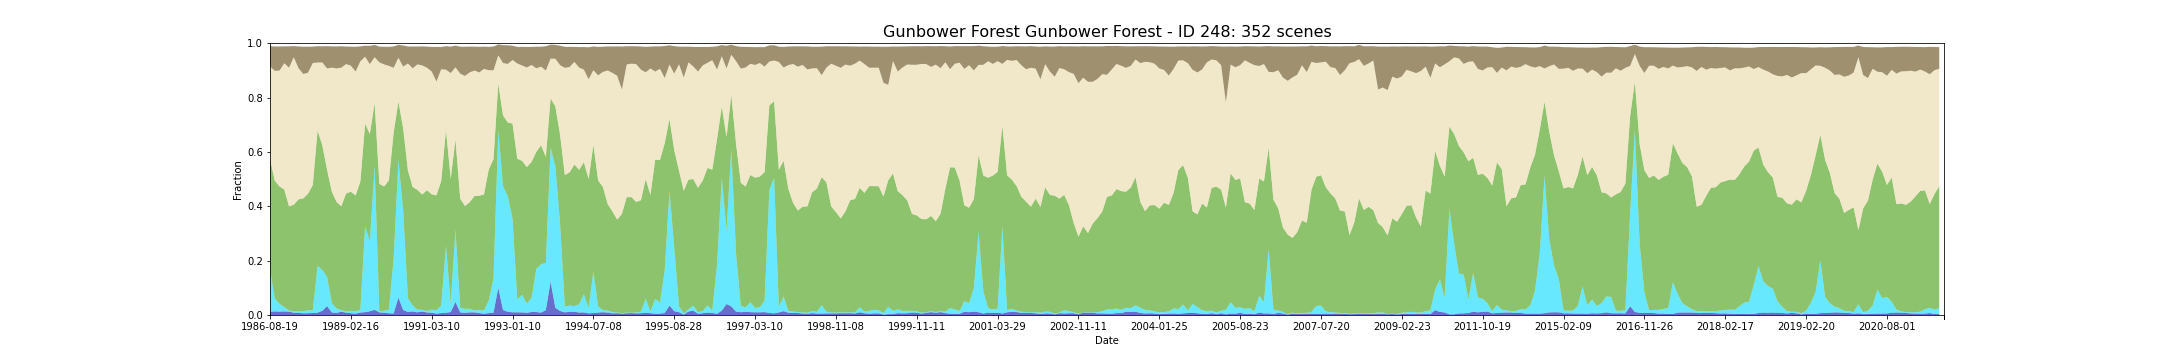

The table this chart was drawn from, first rows:
feature_id, water, wet, bs, pv, npv, pc_missing, date, s3_csv_path, display_time
248, 0.01214, 0.1566, 0.0744, 0.404, 0.342, 0.0, 1986-08-19T23:30:42Z, s3://dea-public-data-dev/projects/WIT/Ra…, 1986-08-19
248, 0.01328, 0.04777, 0.08978, 0.4334, 0.4038, 0.001073, 1987-09-23T23:36:17Z, s3://dea-public-data-dev/projects/WIT/Ra…, 1987-09-23
248, 0.01255, 0.02903, 0.0886, 0.4311, 0.4266, 8.456998388717274e-05, 1987-10-09T23:36:36Z, s3://dea-public-data-dev/projects/WIT/Ra…, 1987-10-09
248, 0.01315, 0.01565, 0.062, 0.433, 0.4645, 0.0, 1987-10-25T23:36:51Z, s3://dea-public-data-dev/projects/WIT/Ra…, 1987-10-25
248, 0.01237, 0.00446, 0.07849, 0.383, 0.5101, 0.0, 1987-12-12T23:37:44Z, s3://dea-public-data-dev/projects/WIT/Ra…, 1987-12-12
248, 0.00827, 0.005252, 0.04113, 0.3923, 0.5424, 0.0, 1987-12-28T23:38:00Z, s3://dea-public-data-dev/projects/WIT/Ra…, 1987-12-28
248, 0.008039, 0.005034, 0.07975, 0.4124, 0.4828, 0.0, 1988-02-14T23:38:51Z, s3://dea-public-data-dev/projects/WIT/Ra…, 1988-02-14
248, 0.006125, 0.007705, 0.1005, 0.4151, 0.4578, 0.0, 1988-03-01T23:39:01Z, s3://dea-public-data-dev/projects/WIT/Ra…, 1988-03-01
248, 0.006641, 0.01115, 0.09538, 0.4286, 0.4453, 0.0, 1988-03-17T23:39:10Z, s3://dea-public-data-dev/projects/WIT/Ra…, 1988-03-17
248, 0.007251, 0.01045, 0.06025, 0.4606, 0.449, 0.0, 1988-04-02T23:39:17Z, s3://dea-public-data-dev/projects/WIT/Ra…, 1988-04-02
248, 0.00855, 0.172, 0.05994, 0.498, 0.2503, 0.0, 1988-06-21T23:39:50Z, s3://dea-public-data-dev/projects/WIT/Ra…, 1988-06-21
248, 0.01544, 0.15, 0.05928, 0.4593, 0.3046, 0.0, 1988-08-08T23:39:56Z, s3://dea-public-data-dev/projects/WIT/Ra…, 1988-08-08
248, 0.03288, 0.1074, 0.0819, 0.3944, 0.3725, 0.0, 1988-09-25T23:39:54Z, s3://dea-public-data-dev/projects/WIT/Ra…, 1988-09-25
248, 0.009227, 0.03463, 0.07811, 0.4099, 0.4563, 0.0, 1988-10-27T23:39:47Z, s3://dea-public-data-dev/projects/WIT/Ra…, 1988-10-27
248, 0.007727, 0.0168, 0.08072, 0.3912, 0.4916, 0.0, 1988-11-12T23:39:49Z, s3://dea-public-data-dev/projects/WIT/Ra…, 1988-11-12
248, 0.01208, 0.006062, 0.0785, 0.3821, 0.5098, 0.0, 1988-12-14T23:39:35Z, s3://dea-public-data-dev/projects/WIT/Ra…, 1988-12-14
248, 0.008777, 0.004798, 0.06447, 0.4333, 0.4764, 0.0, 1989-01-31T23:39:16Z, s3://dea-public-data-dev/projects/WIT/Ra…, 1989-01-31
248, 0.006588, 0.008862, 0.07009, 0.4382, 0.4635, 0.0, 1989-02-16T23:39:12Z, s3://dea-public-data-dev/projects/WIT/Ra…, 1989-02-16
248, 0.005301, 0.008693, 0.09083, 0.4257, 0.4564, 0.0, 1989-03-04T23:38:54Z, s3://dea-public-data-dev/projects/WIT/Ra…, 1989-03-04
248, 0.009039, 0.009997, 0.0547, 0.4722, 0.4422, 0.08062, 1989-03-27T23:44:22Z, s3://dea-public-data-dev/projects/WIT/Ra…, 1989-03-27
248, 0.01042, 0.316, 0.04083, 0.3773, 0.2465, 0.0, 1989-07-26T23:36:23Z, s3://dea-public-data-dev/projects/WIT/Ra…, 1989-07-26
248, 0.0139, 0.2578, 0.06729, 0.3939, 0.2574, 0.01629, 1989-08-11T23:36:01Z, s3://dea-public-data-dev/projects/WIT/Ra…, 1989-08-11
248, 0.01899, 0.5292, 0.04523, 0.232, 0.1683, 0.0, 1989-09-28T23:34:57Z, s3://dea-public-data-dev/projects/WIT/Ra…, 1989-09-28
248, 0.009596, 0.005159, 0.05822, 0.4675, 0.4471, 0.0, 1990-03-07T23:30:01Z, s3://dea-public-data-dev/projects/WIT/Ra…, 1990-03-07
248, 0.00795, 0.007558, 0.06506, 0.4574, 0.449, 0.0, 1990-03-23T23:29:29Z, s3://dea-public-data-dev/projects/WIT/Ra…, 1990-03-23
248, 0.006368, 0.01349, 0.06981, 0.4754, 0.4213, 0.008898, 1990-04-08T23:29:22Z, s3://dea-public-data-dev/projects/WIT/Ra…, 1990-04-08
248, 0.005653, 0.2011, 0.07876, 0.4642, 0.2385, 0.0, 1990-06-27T23:29:23Z, s3://dea-public-data-dev/projects/WIT/Ra…, 1990-06-27
248, 0.0643, 0.506, 0.04761, 0.2153, 0.161, 0.0, 1990-09-15T23:29:04Z, s3://dea-public-data-dev/projects/WIT/Ra…, 1990-09-15
248, 0.01839, 0.3677, 0.07767, 0.3006, 0.2272, 0.02899, 1990-10-01T23:28:51Z, s3://dea-public-data-dev/projects/WIT/Ra…, 1990-10-01
248, 0.01105, 0.05119, 0.06262, 0.4699, 0.3933, 0.0, 1990-11-02T23:28:38Z, s3://dea-public-data-dev/projects/WIT/Ra…, 1990-11-02
248, 0.01305, 0.02198, 0.08014, 0.436, 0.4367, 0.0, 1990-11-18T23:28:41Z, s3://dea-public-data-dev/projects/WIT/Ra…, 1990-11-18
248, 0.009806, 0.01008, 0.06584, 0.4403, 0.4618, 0.0, 1990-12-04T23:28:26Z, s3://dea-public-data-dev/projects/WIT/Ra…, 1990-12-04
248, 0.013, 0.005733, 0.06991, 0.4246, 0.4751, 0.0, 1990-12-20T23:28:47Z, s3://dea-public-data-dev/projects/WIT/Ra…, 1990-12-20
248, 0.009463, 0.005461, 0.07752, 0.444, 0.4509, 0.0, 1991-02-06T23:29:47Z, s3://dea-public-data-dev/projects/WIT/Ra…, 1991-02-06
248, 0.007985, 0.01162, 0.0905, 0.4246, 0.4518, 0.0, 1991-03-10T23:30:32Z, s3://dea-public-data-dev/projects/WIT/Ra…, 1991-03-10
248, 0.005328, 0.01232, 0.1271, 0.4224, 0.4192, 0.0242, 1991-03-26T23:30:48Z, s3://dea-public-data-dev/projects/WIT/Ra…, 1991-03-26
248, 0.006966, 0.02767, 0.08197, 0.4584, 0.4112, 0.0, 1991-05-13T23:31:38Z, s3://dea-public-data-dev/projects/WIT/Ra…, 1991-05-13
248, 0.008335, 0.2464, 0.08647, 0.4257, 0.2221, 0.07298, 1991-06-30T23:32:23Z, s3://dea-public-data-dev/projects/WIT/Ra…, 1991-06-30
248, 0.0108, 0.03294, 0.09708, 0.4577, 0.3887, 0.0, 1991-09-02T23:32:59Z, s3://dea-public-data-dev/projects/WIT/Ra…, 1991-09-02
248, 0.04827, 0.2669, 0.0795, 0.3307, 0.2656, 0.0, 1991-10-04T23:33:14Z, s3://dea-public-data-dev/projects/WIT/Ra…, 1991-10-04
248, 0.009548, 0.01712, 0.09934, 0.401, 0.4603, 0.0, 1991-11-21T23:33:25Z, s3://dea-public-data-dev/projects/WIT/Ra…, 1991-11-21
248, 0.008168, 0.01469, 0.1073, 0.3782, 0.4787, 0.0, 1991-12-07T23:33:43Z, s3://dea-public-data-dev/projects/WIT/Ra…, 1991-12-07
248, 0.009709, 0.01348, 0.09471, 0.3922, 0.4774, 0.02118, 1992-01-08T23:33:28Z, s3://dea-public-data-dev/projects/WIT/Ra…, 1992-01-08
248, 0.009743, 0.006872, 0.08774, 0.4211, 0.4619, 0.0, 1992-01-24T23:33:31Z, s3://dea-public-data-dev/projects/WIT/Ra…, 1992-01-24
248, 0.00693, 0.0111, 0.09424, 0.4206, 0.4538, 0.0, 1992-02-25T23:33:26Z, s3://dea-public-data-dev/projects/WIT/Ra…, 1992-02-25
248, 0.004798, 0.01253, 0.08167, 0.4266, 0.4616, 0.0, 1992-03-12T23:33:24Z, s3://dea-public-data-dev/projects/WIT/Ra…, 1992-03-12
248, 0.007126, 0.04532, 0.08588, 0.4828, 0.3653, 0.0, 1992-07-02T23:32:23Z, s3://dea-public-data-dev/projects/WIT/Ra…, 1992-07-02
248, 0.008755, 0.126, 0.08743, 0.4392, 0.3263, 0.0, 1992-08-19T23:31:42Z, s3://dea-public-data-dev/projects/WIT/Ra…, 1992-08-19
248, 0.1002, 0.5812, 0.0405, 0.1698, 0.104, 0.0, 1992-10-22T23:30:40Z, s3://dea-public-data-dev/projects/WIT/Ra…, 1992-10-22
248, 0.01829, 0.4549, 0.06554, 0.2613, 0.1928, 0.001233, 1992-11-23T23:30:14Z, s3://dea-public-data-dev/projects/WIT/Ra…, 1992-11-23
248, 0.01175, 0.4261, 0.0685, 0.2703, 0.2157, 0.01747, 1992-12-09T23:30:29Z, s3://dea-public-data-dev/projects/WIT/Ra…, 1992-12-09
248, 0.009846, 0.3444, 0.05253, 0.3498, 0.2342, 0.0, 1993-01-10T23:30:49Z, s3://dea-public-data-dev/projects/WIT/Ra…, 1993-01-10
248, 0.00993, 0.04805, 0.06073, 0.5168, 0.3507, 0.0, 1993-02-11T23:31:10Z, s3://dea-public-data-dev/projects/WIT/Ra…, 1993-02-11
248, 0.00957, 0.06511, 0.06852, 0.4927, 0.3508, 0.0354, 1993-03-15T23:31:24Z, s3://dea-public-data-dev/projects/WIT/Ra…, 1993-03-15
248, 0.007997, 0.03342, 0.07566, 0.503, 0.3661, 0.04322, 1993-03-31T23:31:26Z, s3://dea-public-data-dev/projects/WIT/Ra…, 1993-03-31
248, 0.01113, 0.05237, 0.0666, 0.4999, 0.3564, 0.0, 1993-04-16T23:31:35Z, s3://dea-public-data-dev/projects/WIT/Ra…, 1993-04-16
248, 0.01087, 0.1591, 0.07926, 0.4301, 0.3078, 0.0, 1993-05-18T23:31:43Z, s3://dea-public-data-dev/projects/WIT/Ra…, 1993-05-18
248, 0.008786, 0.1778, 0.07336, 0.4378, 0.2894, 0.0, 1993-06-03T23:31:47Z, s3://dea-public-data-dev/projects/WIT/Ra…, 1993-06-03
248, 0.01794, 0.1738, 0.08899, 0.3898, 0.3181, 0.0, 1993-08-22T23:31:37Z, s3://dea-public-data-dev/projects/WIT/Ra…, 1993-08-22
248, 0.1227, 0.4936, 0.05138, 0.1808, 0.1463, 0.0, 1993-09-23T23:31:32Z, s3://dea-public-data-dev/projects/WIT/Ra…, 1993-09-23
... 292 more rows
